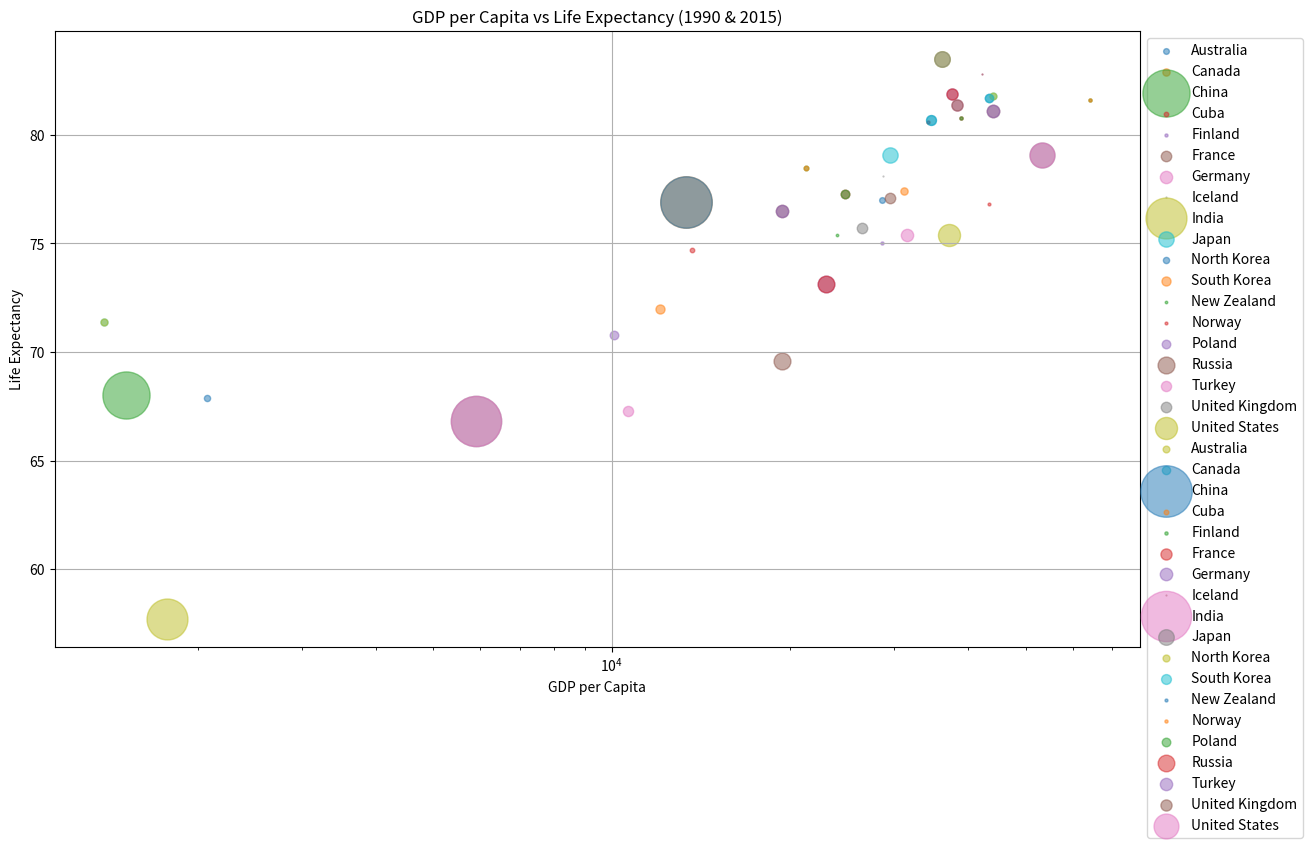

Write the Python code that produced this figure.
import matplotlib.pyplot as plt

data_1990 = [
    [28604, 77, 17096869, 'Australia', 1990],
    [31163, 77.4, 27662440, 'Canada', 1990],
    [1516, 68, 1154605773, 'China', 1990],
    [13670, 74.7, 10582082, 'Cuba', 1990],
    [28599, 75, 4986705, 'Finland', 1990],
    [29476, 77.1, 56943299, 'France', 1990],
    [31476, 75.4, 78958237, 'Germany', 1990],
    [28666, 78.1, 254830, 'Iceland', 1990],
    [1777, 57.7, 870601776, 'India', 1990],
    [29550, 79.1, 122249285, 'Japan', 1990],
    [2076, 67.9, 20194354, 'North Korea', 1990],
    [12087, 72, 42972254, 'South Korea', 1990],
    [24021, 75.4, 3397534, 'New Zealand', 1990],
    [43296, 76.8, 4240375, 'Norway', 1990],
    [10088, 70.8, 38195258, 'Poland', 1990],
    [19349, 69.6, 147568552, 'Russia', 1990],
    [10670, 67.3, 53994605, 'Turkey', 1990],
    [26424, 75.7, 57110117, 'United Kingdom', 1990],
    [37062, 75.4, 252847810, 'United States', 1990]
]

data_2015 = [
    [44056, 81.8, 23968973, 'Australia', 2015],
    [43294, 81.7, 35939927, 'Canada', 2015],
    [13334, 76.9, 1376048943, 'China', 2015],
    [21291, 78.5, 11389562, 'Cuba', 2015],
    [38923, 80.8, 5503457, 'Finland', 2015],
    [37599, 81.9, 64395345, 'France', 2015],
    [44053, 81.1, 80688545, 'Germany', 2015],
    [42182, 82.8, 329425, 'Iceland', 2015],
    [5903, 66.8, 1311050527, 'India', 2015],
    [36162, 83.5, 126573481, 'Japan', 2015],
    [1390, 71.4, 25155317, 'North Korea', 2015],
    [34644, 80.7, 50293439, 'South Korea', 2015],
    [34186, 80.6, 4528526, 'New Zealand', 2015],
    [64304, 81.6, 5210967, 'Norway', 2015],
    [24787, 77.3, 38611794, 'Poland', 2015],
    [23038, 73.13, 143456918, 'Russia', 2015],
    [19360, 76.5, 78665830, 'Turkey', 2015],
    [38225, 81.4, 64715810, 'United Kingdom', 2015],
    [53354, 79.1, 321773631, 'United States', 2015]
]

data = data_1990 + data_2015

gdp = [item[0] for item in data]
life_exp = [item[1] for item in data]
population = [item[2] for item in data]
countries = [item[3] for item in data]
years = [item[4] for item in data]

plt.figure(figsize=(14, 8))

for i in range(len(data)):
    plt.scatter(gdp[i], life_exp[i], s=population[i]/1000000, alpha=0.5, label=countries[i] if years[i] == 1990 else "")

for i in range(len(data)):
    if years[i] == 2015:
        plt.scatter(gdp[i], life_exp[i], s=population[i]/1000000, alpha=0.5, label=countries[i])

plt.xscale('log')
plt.xlabel('GDP per Capita')
plt.ylabel('Life Expectancy')
plt.title('GDP per Capita vs Life Expectancy (1990 & 2015)')
plt.legend(loc='upper left', bbox_to_anchor=(1, 1))
plt.grid(True)
plt.show()
